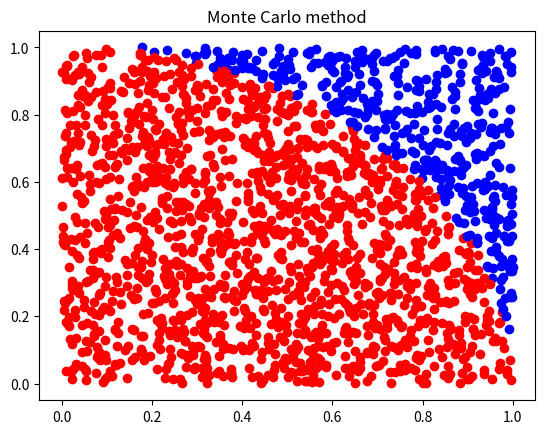

Write the Python code that produced this figure.
#「実行」→「サーバで実行」を選んでください
import numpy.random as rd, matplotlib.pyplot as plt # グラフプロットの呼び出し
totalcount = 2000 # ランダムに打つ点の総数
incount = 0 # 円に入った点の数
for i in range(totalcount):
  x = rd.random() #0-1 の範囲の値
  y = rd.random() #0-1 の範囲の値
  if x**2 + y**2 < 1.0: # 単位円の中に入ったら
    incount += 1 # 入ったカウンターに１を加える
    plt.scatter(x, y, c="red") # 赤色でプロット
  else:
    plt.scatter(x, y, c="blue") # 青色でプロット
print(" 円周率 :", incount * 4.0 / totalcount) # 求まった円周率
plt.title("Monte Carlo method") # グラフのタイトル
plt.show()